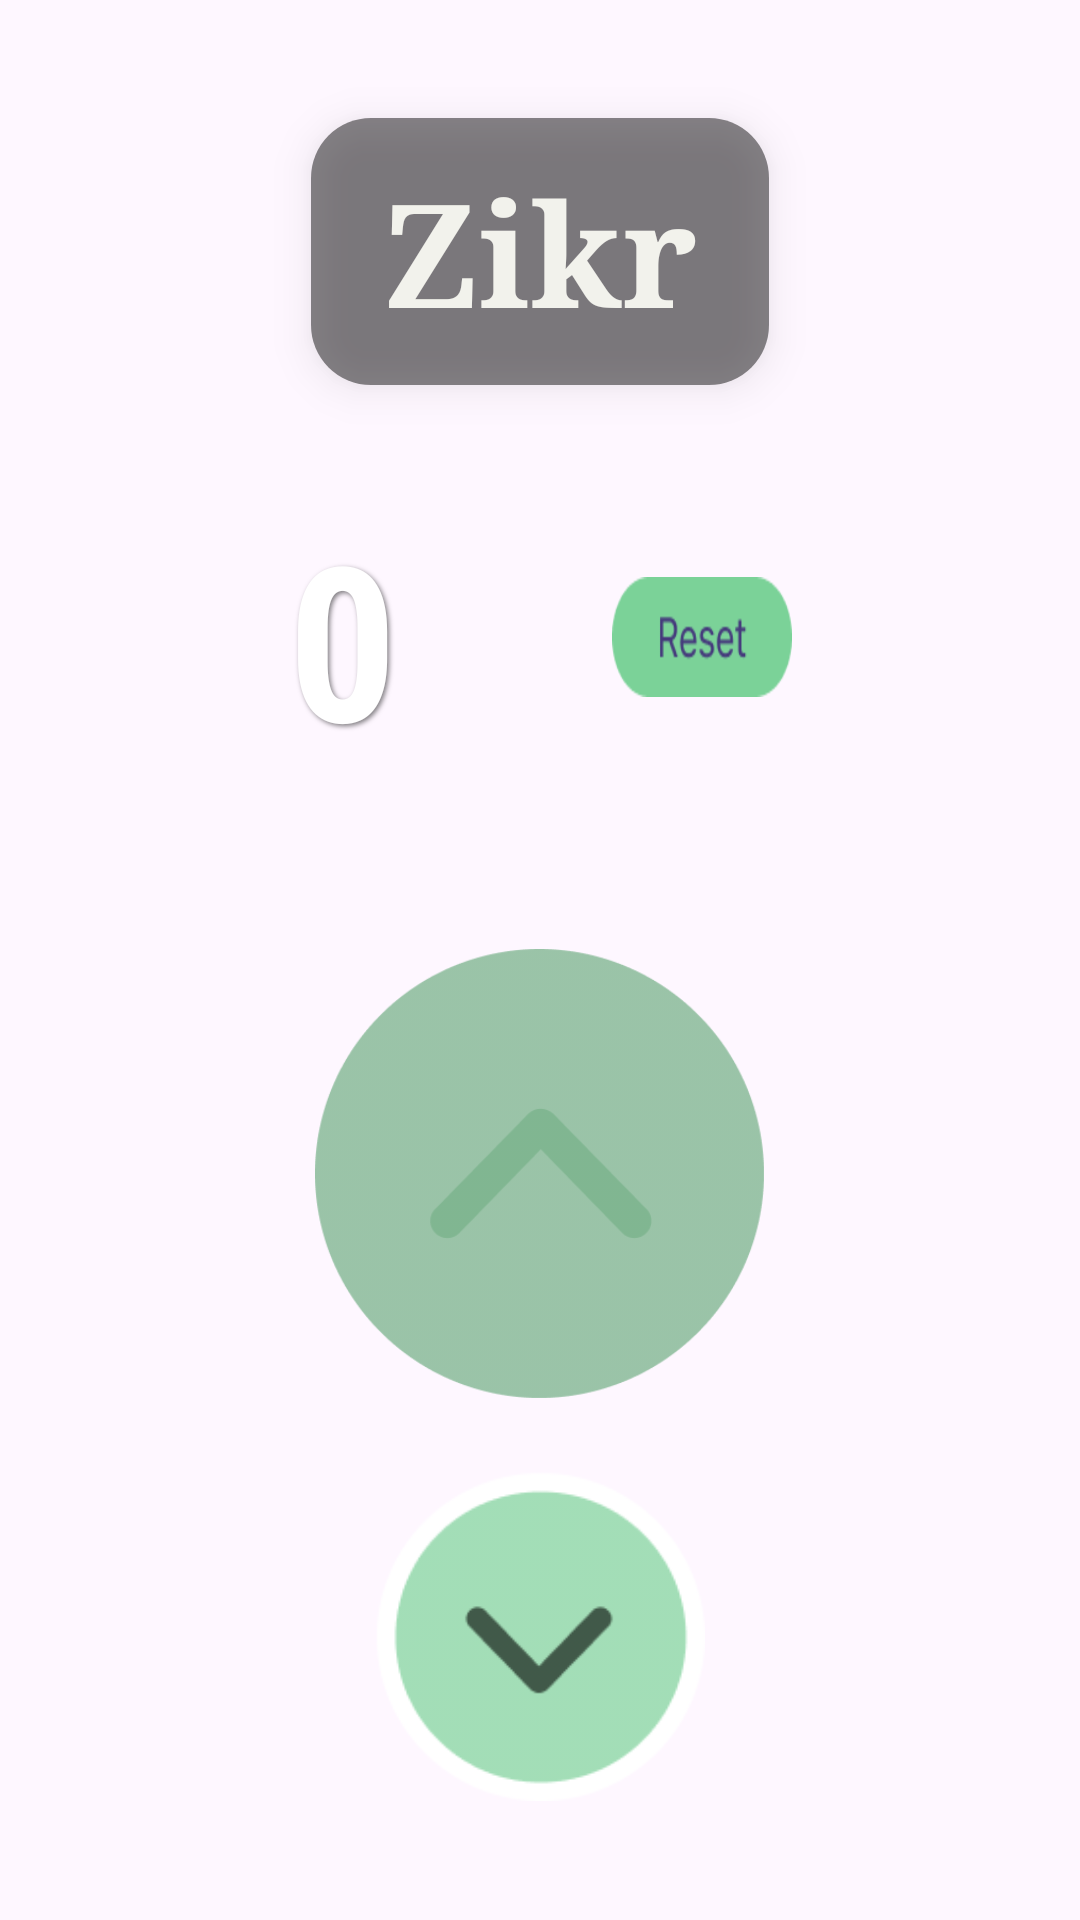

Layout XML and referenced resources for this Android screen:
<!-- AndroidManifest.xml: application theme Theme.MyFaith -->
<!-- res/layout/activity_zikr.xml -->
<?xml version="1.0" encoding="utf-8"?>
<androidx.constraintlayout.widget.ConstraintLayout
    xmlns:android="http://schemas.android.com/apk/res/android"
    xmlns:app="http://schemas.android.com/apk/res-auto"
    xmlns:tools="http://schemas.android.com/tools"
    android:layout_width="match_parent"
    android:layout_height="match_parent">

    <LinearLayout
        android:layout_width="match_parent"
        android:layout_height="match_parent"
        android:orientation="vertical"
        android:padding="24dp"
        android:gravity="center"
        android:background="@drawable/zikr_bakground">

        
        <TextView
            android:layout_width="wrap_content"
            android:layout_height="wrap_content"
            android:text="@string/zikr"
            android:textColor="@color/left_panel"
            android:textSize="48sp"
            android:fontFamily="serif"
            android:textStyle="bold"
            android:background="@drawable/rounded_background"
            android:paddingHorizontal="24dp"
            android:paddingVertical="12dp"
            android:elevation="8dp"
            android:layout_marginBottom="36dp"/>

        
        <androidx.constraintlayout.widget.ConstraintLayout
            android:layout_width="match_parent"
            android:layout_height="wrap_content"
            android:layout_marginBottom="32dp"
            android:paddingHorizontal="16dp">

            <TextView
                android:id="@+id/zikr_counter"
                android:layout_width="wrap_content"
                android:layout_height="wrap_content"
                android:text="0"
                android:textSize="72sp"
                android:textStyle="bold"
                android:fontFamily="sans-serif-condensed"
                android:textColor="@color/white"
                android:elevation="4dp"
                android:shadowColor="#80000000"
                android:shadowDx="2"
                android:shadowDy="2"
                android:shadowRadius="4"
                app:layout_constraintTop_toTopOf="parent"
                app:layout_constraintBottom_toBottomOf="parent"
                app:layout_constraintStart_toStartOf="parent"
                app:layout_constraintEnd_toStartOf="@+id/zikr_reset_button"
                app:layout_constraintHorizontal_bias="0.9"
                tools:text="33" />

            <Button
                android:id="@+id/zikr_reset_button"
                android:layout_width="60dp"
                android:layout_height="40dp"
                android:background="@drawable/reset_button"
                android:tint="@color/zikr_green"
                android:elevation="6dp"
                android:stateListAnimator="@null"
                android:layout_marginStart="16dp"
                app:layout_constraintTop_toTopOf="@id/zikr_counter"
                app:layout_constraintBottom_toBottomOf="@id/zikr_counter"
                app:layout_constraintStart_toEndOf="@id/zikr_counter"
                app:layout_constraintEnd_toEndOf="parent" />
        </androidx.constraintlayout.widget.ConstraintLayout>

        
        <LinearLayout
            android:layout_width="wrap_content"
            android:layout_height="wrap_content"
            android:orientation="vertical"
            android:gravity="center"
            android:layout_marginTop="24dp">

            <Button
                android:id="@+id/zikr_add_button"
                android:layout_width="150dp"
                android:layout_height="150dp"
                android:background="@drawable/count_up"
                android:backgroundTint="@color/zikr_green"
                android:elevation="12dp"
                android:stateListAnimator="@null"
                android:layout_marginBottom="24dp"
                android:foreground="?attr/selectableItemBackground"/>

            <Button
                android:id="@+id/zikr_minus_button"
                android:layout_width="110dp"
                android:layout_height="110dp"
                android:background="@drawable/count_down"
                android:tint="@color/zikr_green"
                android:elevation="8dp"
                android:stateListAnimator="@null"
                android:foreground="?attr/selectableItemBackground"/>
        </LinearLayout>
    </LinearLayout>
</androidx.constraintlayout.widget.ConstraintLayout>
<!-- resources referenced by this layout -->
<resources>
  <color name="left_panel">#f2f2ec</color>
  <color name="white">#FFFFFFFF</color>
  <color name="zikr_green">#6FAD82</color>
  <!-- drawable count_down: png bitmap (drawable, 3864 bytes) -->
  <!-- drawable count_up: png bitmap (drawable, 6673 bytes) -->
  <!-- drawable reset_button: png bitmap (drawable, 1635 bytes) -->
  <!-- drawable rounded_background (drawable) -->
  <?xml version="1.0" encoding="utf-8"?>
  <shape xmlns:android="http://schemas.android.com/apk/res/android"
      android:shape="rectangle">
      <corners android:radius="20dp"/>
      <solid android:color="#77000000"/>
      <padding android:left="8dp"
          android:top="8dp" android:right="8dp"
          android:bottom="8dp"/>
  </shape>
  <string name="zikr">Zikr</string>
  <style name="Theme.MyFaith" parent="Base.Theme.MyFaith" />
  <style name="Base.Theme.MyFaith" parent="Theme.Material3.DayNight.NoActionBar">
          <item name="colorPrimary">@color/purple_500</item>
          <item name="colorPrimaryVariant">@color/purple_700</item>
          <item name="colorOnPrimary">@color/white</item>
          <item name="colorSecondary">@color/teal_200</item>
          <item name="colorSecondaryVariant">@color/teal_700</item>
          <item name="colorOnSecondary">@color/black</item>
          <item name="android:statusBarColor">@android:color/transparent</item>
          <item name="android:windowLightStatusBar">false</item>
          <item name="android:windowDrawsSystemBarBackgrounds">true</item>
          <item name="android:navigationBarColor">@android:color/transparent</item>
          <item name="android:windowTranslucentStatus">true</item>
          <item name="android:windowTranslucentNavigation">true</item>
          
      </style>
  <color name="purple_500">#FF6200EE</color>
  <color name="purple_700">#FF3700B3</color>
  <color name="teal_200">#FF03DAC5</color>
  <color name="teal_700">#FF018786</color>
  <color name="black">#FF000000</color>
</resources>
